Photos from the image-classification dataset "data" in the GitHub repository bhavesh0706/TB-Screen-AI. Its 2 classes are: normal, tuberculosis.

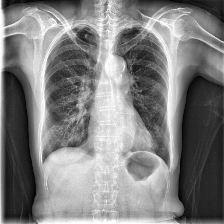
Label: tuberculosis

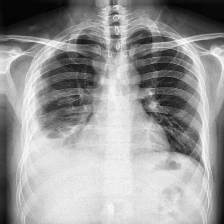
Label: tuberculosis

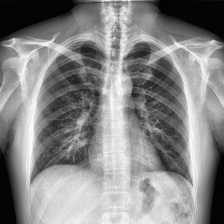
Label: normal

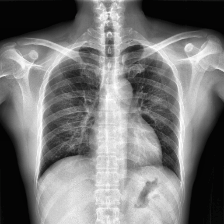
Label: normal

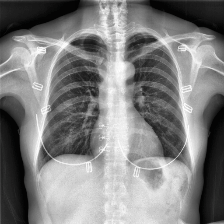
Label: normal

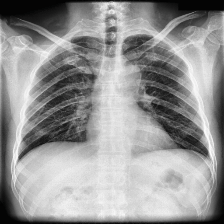
Label: tuberculosis
